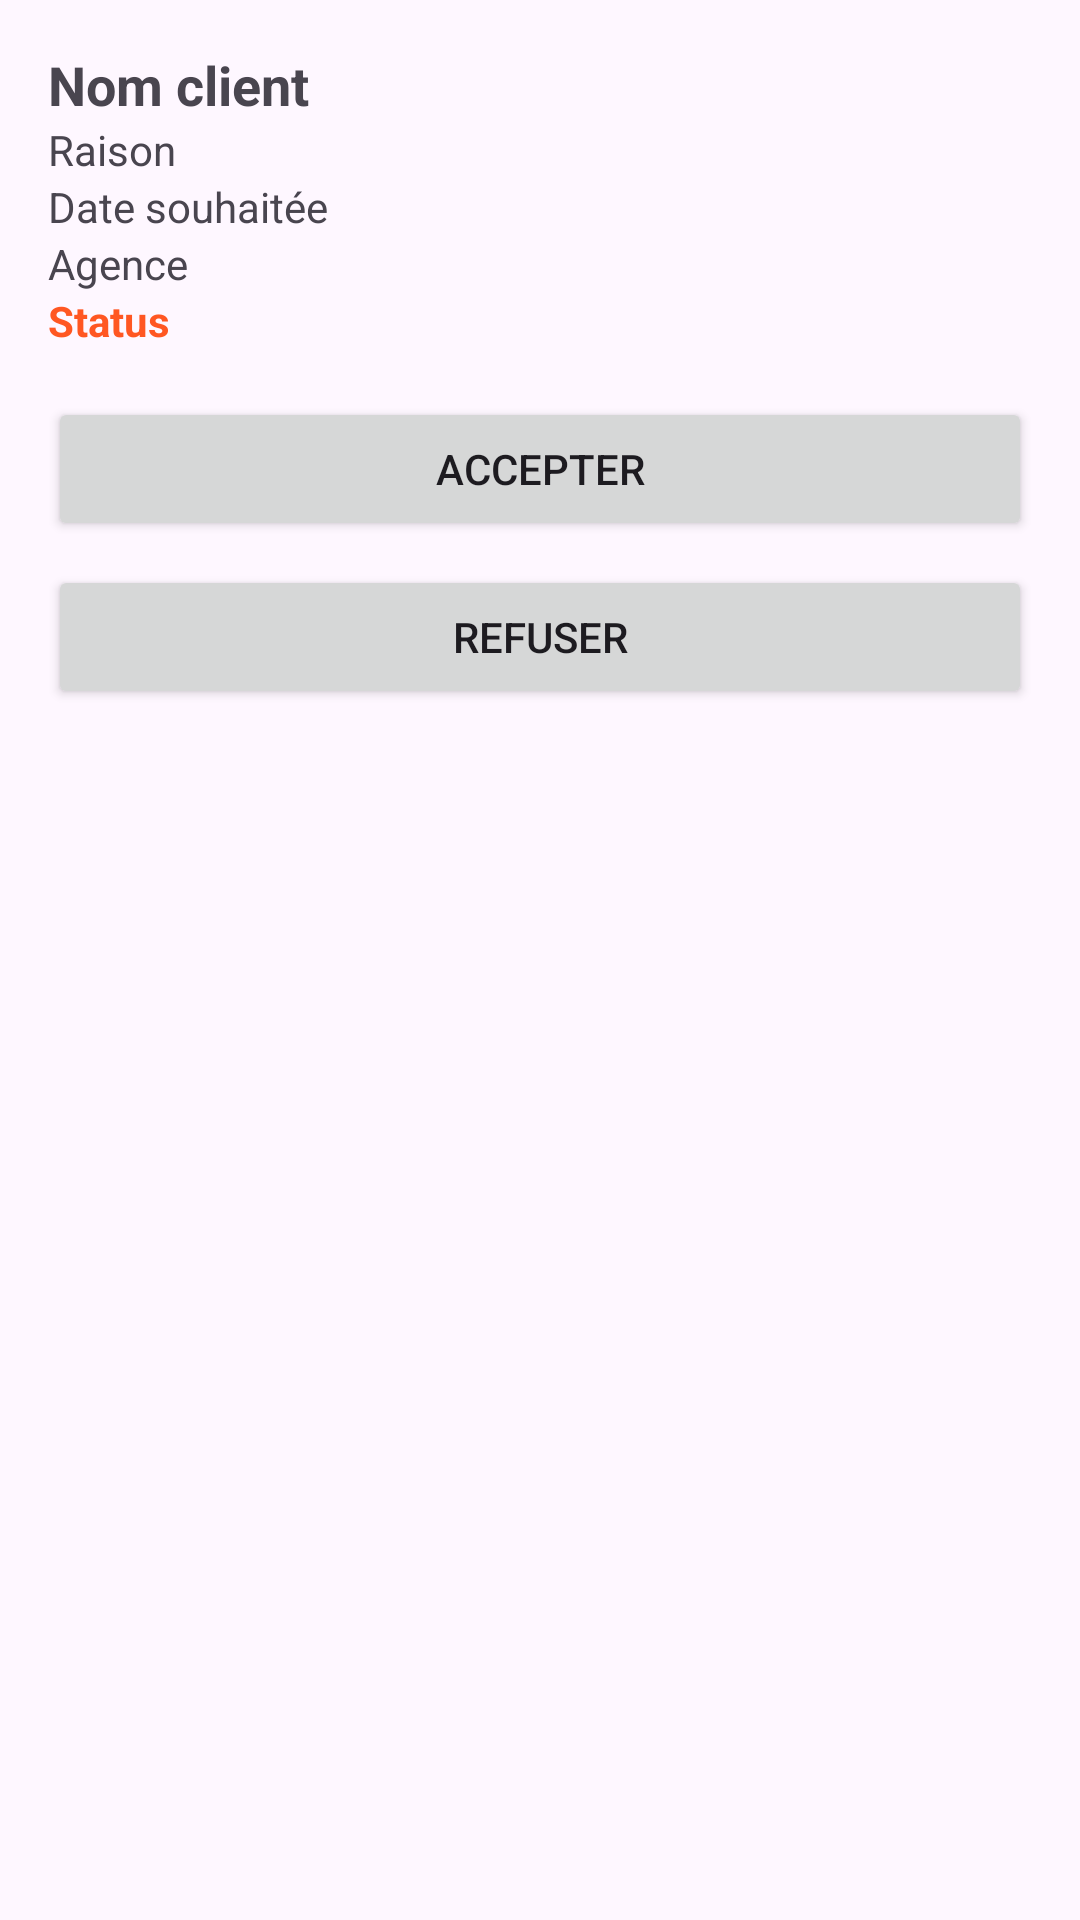

Reconstruct the res/layout file that produces this screen, plus the resources it refers to.
<!-- AndroidManifest.xml: application theme Theme.AppRDV -->
<!-- res/layout/activity_request_detail.xml -->
<?xml version="1.0" encoding="utf-8"?>
<LinearLayout xmlns:android="http://schemas.android.com/apk/res/android"
    android:orientation="vertical"
    android:padding="16dp"
    android:layout_width="match_parent"
    android:layout_height="match_parent">

    <TextView android:id="@+id/tvClientName" android:text="Nom client" android:textSize="18sp" android:textStyle="bold" android:layout_width="wrap_content" android:layout_height="wrap_content"/>
    <TextView android:id="@+id/tvReason" android:text="Raison" android:layout_width="wrap_content" android:layout_height="wrap_content"/>
    <TextView android:id="@+id/tvDesiredDate" android:text="Date souhaitée" android:layout_width="wrap_content" android:layout_height="wrap_content"/>
    <TextView android:id="@+id/tvAgency" android:text="Agence" android:layout_width="wrap_content" android:layout_height="wrap_content"/>
    <TextView android:id="@+id/tvStatus" android:text="Status" android:textStyle="bold" android:textColor="#FF5722" android:layout_width="wrap_content" android:layout_height="wrap_content" android:layout_marginBottom="16dp"/>

    
    <EditText
        android:id="@+id/etAdvisorJustification"
        android:hint="Justification (si refus)"
        android:layout_width="match_parent"
        android:layout_height="wrap_content"
        android:visibility="gone"
        android:layout_marginBottom="16dp"/>

    <Button android:id="@+id/btnAccept" android:text="Accepter" android:layout_width="match_parent" android:layout_height="wrap_content"/>
    <Button android:id="@+id/btnRefuse" android:text="Refuser" android:layout_width="match_parent" android:layout_height="wrap_content" android:layout_marginTop="8dp"/>
</LinearLayout>
<!-- resources referenced by this layout -->
<resources>
  <style name="Theme.AppRDV" parent="Base.Theme.AppRDV" />
  <style name="Base.Theme.AppRDV" parent="Theme.Material3.DayNight.NoActionBar">
          
          
      </style>
</resources>
